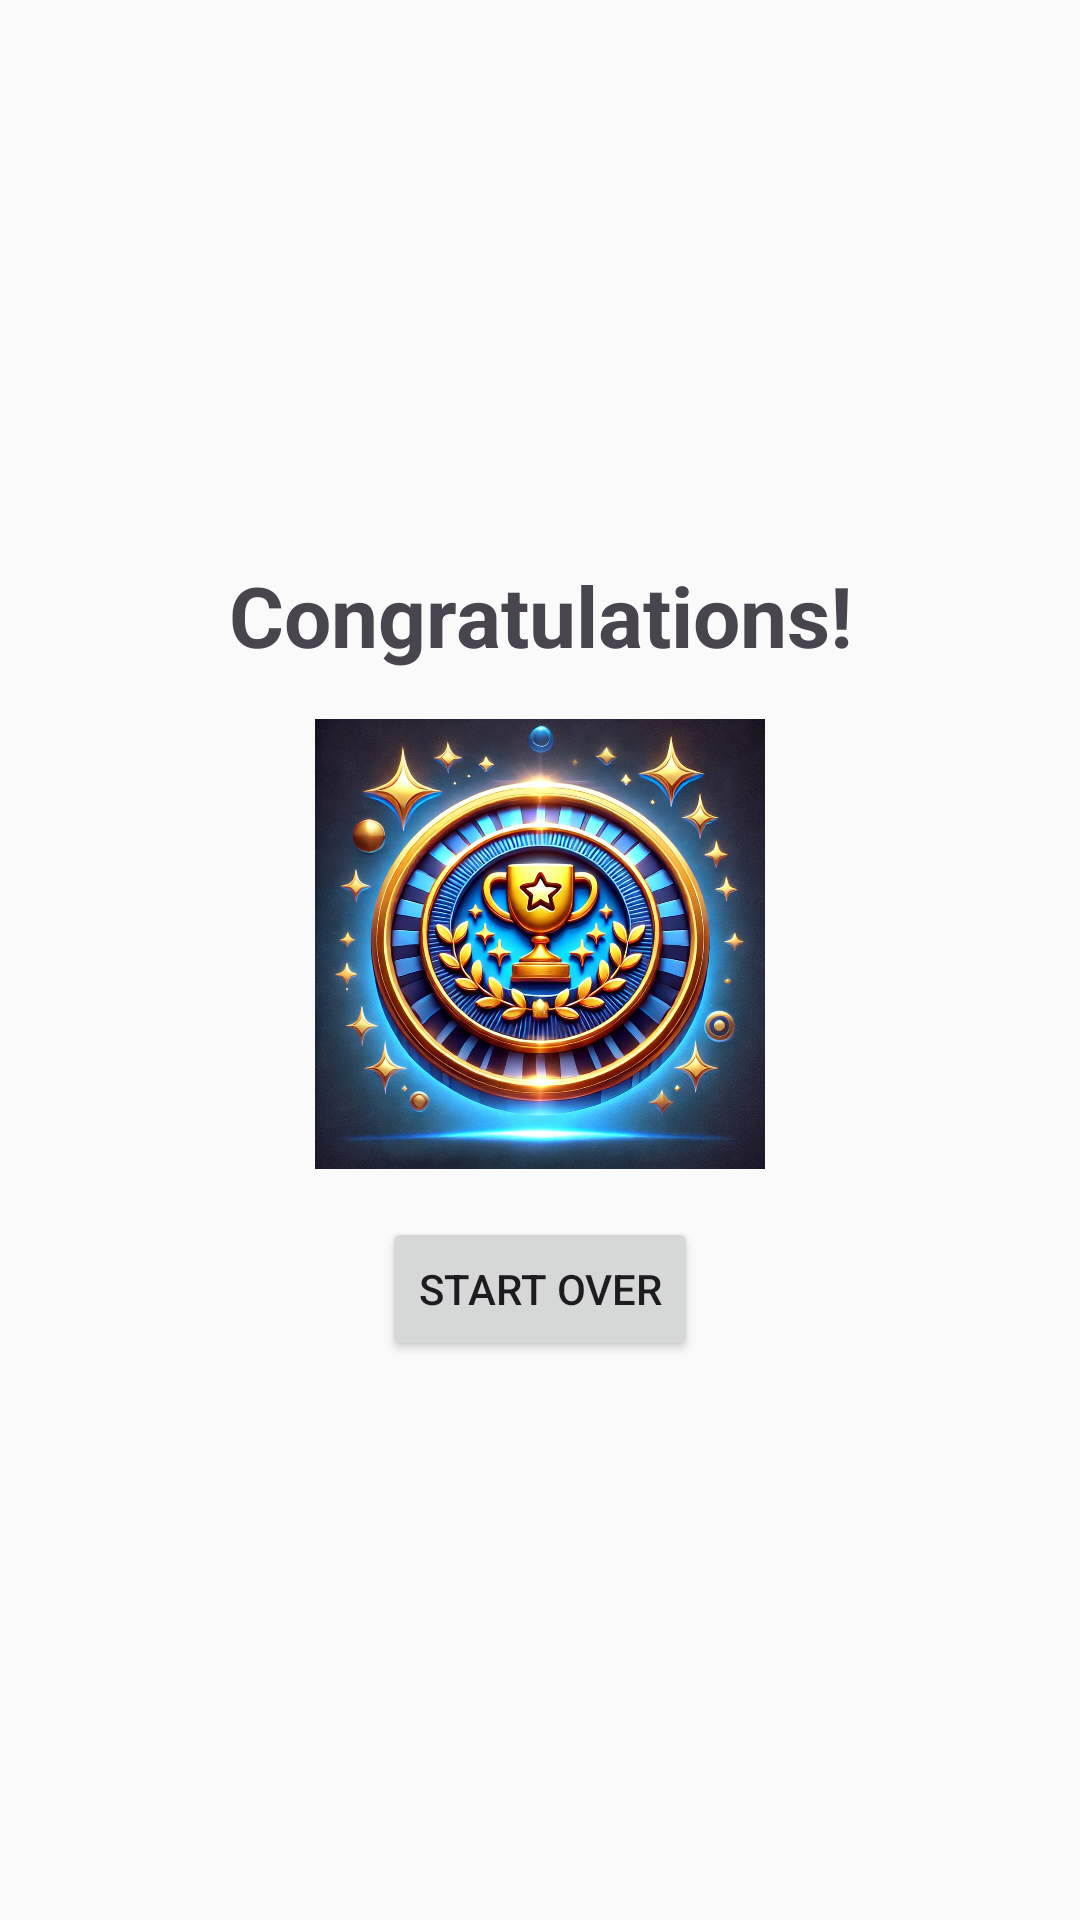

The Android layout XML behind this screen, and the referenced resources:
<!-- AndroidManifest.xml: application theme Theme.StudyPaceApp -->
<!-- res/layout/activity_reward.xml -->
<LinearLayout
    xmlns:android="http://schemas.android.com/apk/res/android"
    android:layout_width="match_parent"
    android:layout_height="match_parent"
    android:orientation="vertical"
    android:gravity="center"
    android:padding="16dp"
    android:background="#FAFAFA">

    <TextView
        android:layout_width="wrap_content"
        android:layout_height="wrap_content"
        android:text="Congratulations!"
        android:textSize="28sp"
        android:textStyle="bold"
        android:layout_marginBottom="16dp"
        android:gravity="center" />

    <ImageView
        android:id="@+id/badgeImageView"
        android:layout_width="150dp"
        android:layout_height="150dp"
        android:src="@drawable/badge"
        android:contentDescription="Badge Image" />

    <Button
        android:id="@+id/startOverButton"
        android:layout_width="wrap_content"
        android:layout_height="wrap_content"
        android:text="Start Over"
        android:layout_marginTop="16dp" />
</LinearLayout>
<!-- resources referenced by this layout -->
<resources>
  <!-- drawable badge: jpeg bitmap (drawable, 390328 bytes) -->
  <style name="Theme.StudyPaceApp" parent="Base.Theme.StudyPaceApp" />
  <style name="Base.Theme.StudyPaceApp" parent="Theme.Material3.DayNight.NoActionBar">
          
          
      </style>
</resources>
